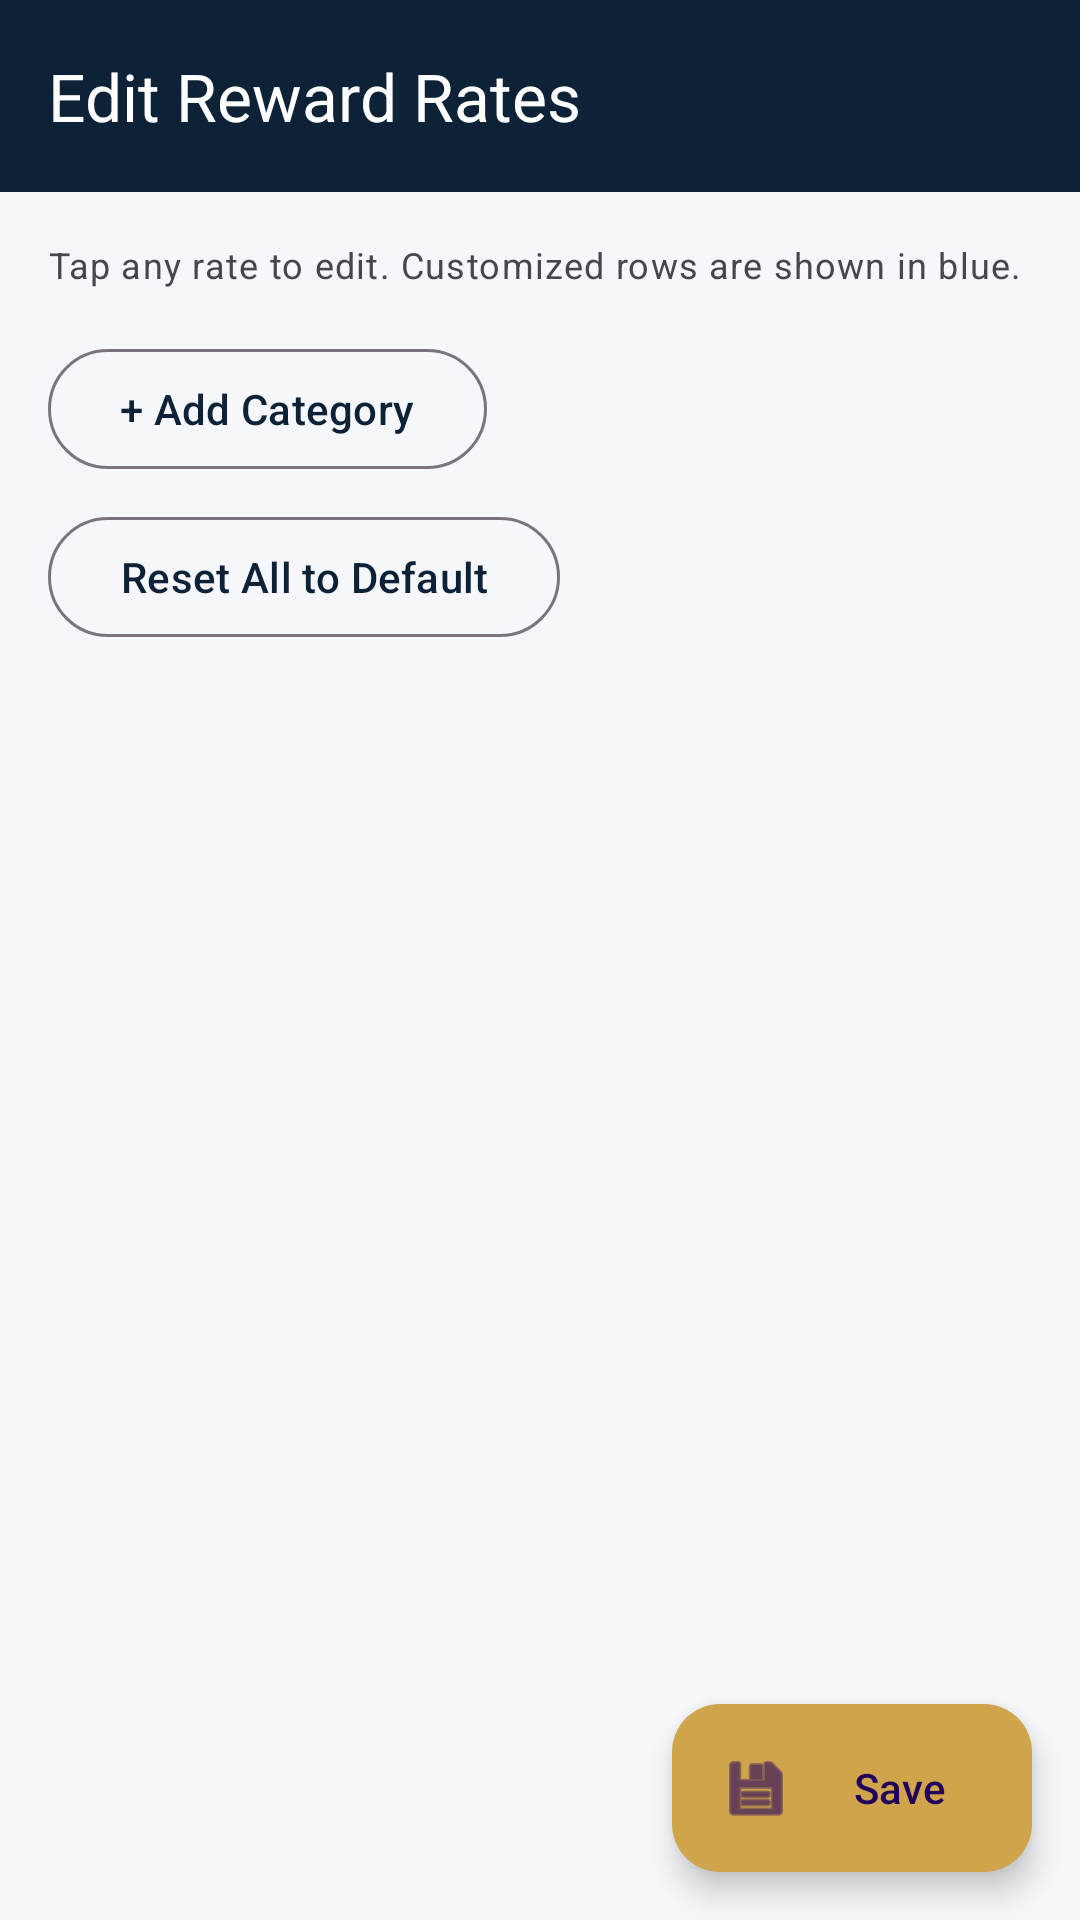

Layout XML and referenced resources for this Android screen:
<!-- AndroidManifest.xml: application theme Theme.CCRewards -->
<!-- res/layout/fragment_edit_reward_rates.xml -->
<?xml version="1.0" encoding="utf-8"?>
<androidx.coordinatorlayout.widget.CoordinatorLayout
    xmlns:android="http://schemas.android.com/apk/res/android"
    xmlns:app="http://schemas.android.com/apk/res-auto"
    android:layout_width="match_parent"
    android:layout_height="match_parent"
    android:background="?attr/colorSurface">

    <com.google.android.material.appbar.AppBarLayout
        android:layout_width="match_parent"
        android:layout_height="wrap_content"
        android:fitsSystemWindows="true">

        <com.google.android.material.appbar.MaterialToolbar
            android:id="@+id/toolbar"
            android:layout_width="match_parent"
            android:layout_height="?attr/actionBarSize"
            android:background="?attr/colorPrimary"
            app:title="Edit Reward Rates"
            app:titleTextColor="@color/white"
            app:navigationIcon="@drawable/ic_back"
            app:navigationIconTint="@color/white" />

    </com.google.android.material.appbar.AppBarLayout>

    <androidx.core.widget.NestedScrollView
        android:layout_width="match_parent"
        android:layout_height="match_parent"
        android:clipToPadding="false"
        android:paddingBottom="96dp"
        app:layout_behavior="@string/appbar_scrolling_view_behavior">

        <LinearLayout
            android:layout_width="match_parent"
            android:layout_height="wrap_content"
            android:orientation="vertical"
            android:padding="16dp">

            <TextView
                android:layout_width="match_parent"
                android:layout_height="wrap_content"
                android:layout_marginBottom="8dp"
                android:text="Tap any rate to edit. Customized rows are shown in blue."
                android:textAppearance="?attr/textAppearanceBodySmall"
                android:textColor="?attr/colorOnSurfaceVariant" />

            <androidx.recyclerview.widget.RecyclerView
                android:id="@+id/recycler_edit_rates"
                android:layout_width="match_parent"
                android:layout_height="wrap_content"
                android:nestedScrollingEnabled="false" />

            <com.google.android.material.button.MaterialButton
                android:id="@+id/btn_add_category"
                style="@style/Widget.Material3.Button.OutlinedButton"
                android:layout_width="wrap_content"
                android:layout_height="wrap_content"
                android:layout_marginTop="8dp"
                android:text="+ Add Category" />

            <com.google.android.material.button.MaterialButton
                android:id="@+id/btn_reset_rates"
                style="@style/Widget.Material3.Button.OutlinedButton"
                android:layout_width="wrap_content"
                android:layout_height="wrap_content"
                android:layout_marginTop="8dp"
                android:text="Reset All to Default" />

        </LinearLayout>

    </androidx.core.widget.NestedScrollView>

    <com.google.android.material.floatingactionbutton.ExtendedFloatingActionButton
        android:id="@+id/fab_save_rates"
        android:layout_width="wrap_content"
        android:layout_height="wrap_content"
        android:layout_gravity="bottom|end"
        android:layout_margin="16dp"
        android:text="Save"
        app:icon="@android:drawable/ic_menu_save"
        app:backgroundTint="?attr/colorSecondary" />

</androidx.coordinatorlayout.widget.CoordinatorLayout>
<!-- resources referenced by this layout -->
<resources>
  <color name="white">#FFFFFFFF</color>
  <style name="Theme.CCRewards" parent="Theme.Material3.DayNight.NoActionBar">
          <item name="colorPrimary">@color/navy_primary</item>
          <item name="colorPrimaryVariant">@color/navy_dark</item>
          <item name="colorOnPrimary">@color/on_primary</item>
          <item name="colorSecondary">@color/gold_accent</item>
          <item name="colorOnSecondary">@color/black</item>
          <item name="colorSurface">@color/surface</item>
          <item name="colorOnSurface">@color/on_surface</item>
          <item name="colorError">@color/error_red</item>
          <item name="android:statusBarColor">@color/navy_dark</item>
          <item name="android:navigationBarColor">@color/surface</item>
      </style>
  <color name="navy_primary">#FF0D2137</color>
  <color name="navy_dark">#FF071624</color>
  <color name="on_primary">#FFFFFFFF</color>
  <color name="gold_accent">#FFCFA44A</color>
  <color name="black">#FF000000</color>
  <color name="surface">#FFF5F7FA</color>
  <color name="on_surface">#FF1A1A2E</color>
  <color name="error_red">#FFB00020</color>
</resources>
